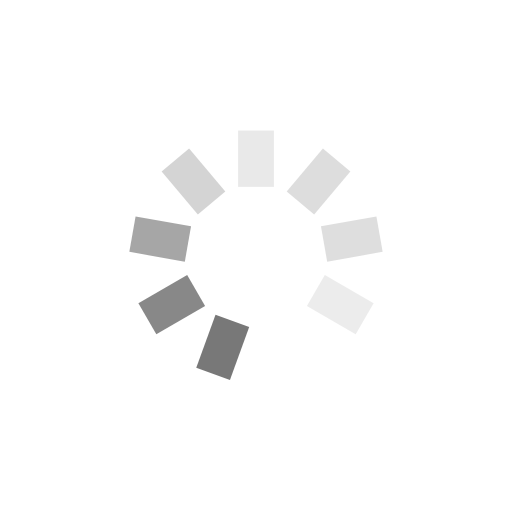
t = 0.00 s
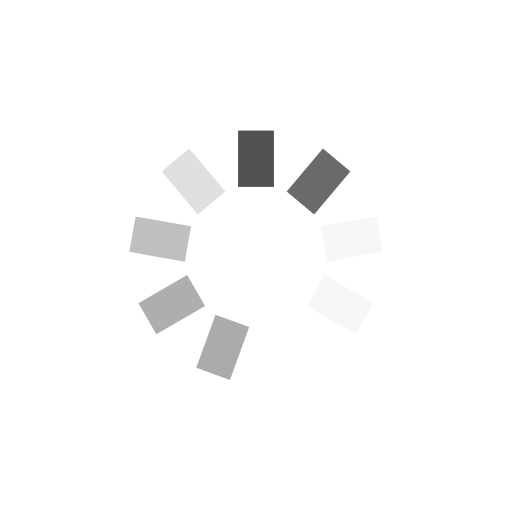
t = 0.25 s
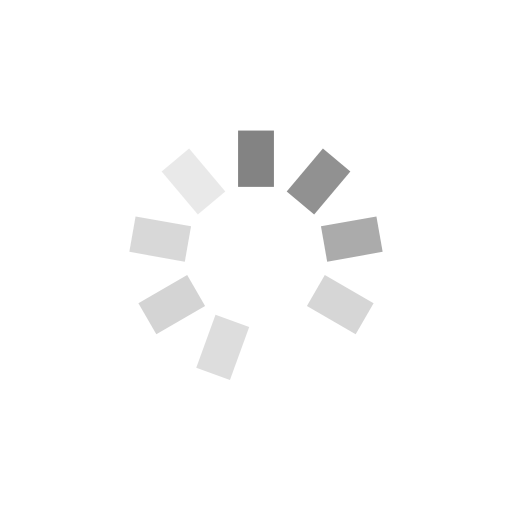
t = 0.50 s
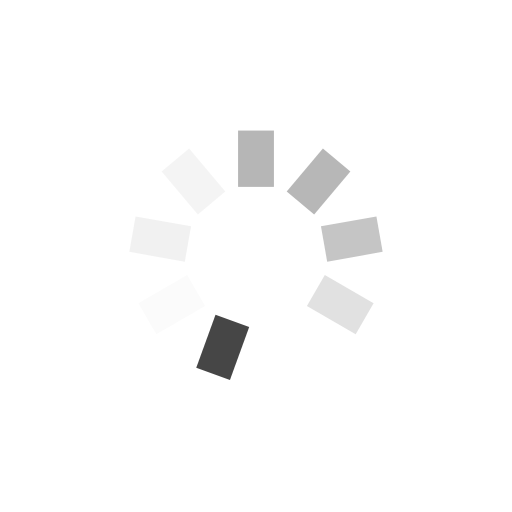
t = 0.75 s

The animated SVG that drew these frames (rendered in a browser with its animation timeline set to each time). Animation: 9 SMIL elements (animate=9); one cycle of 1.00 s, repeats indefinitely.

<?xml version="1.0" encoding="utf-8"?>
<svg xmlns="http://www.w3.org/2000/svg" xmlns:xlink="http://www.w3.org/1999/xlink" style="margin: auto; background: none; display: block; shape-rendering: auto;" width="200px" height="200px" viewBox="0 0 100 100" preserveAspectRatio="xMidYMid">
<g transform="rotate(0 50 50)">
  <rect x="46.5" y="25.5" rx="0" ry="0" width="7" height="11" fill="#353535">
    <animate attributeName="opacity" values="1;0" keyTimes="0;1" dur="1s" begin="-0.8888888888888888s" repeatCount="indefinite"></animate>
  </rect>
</g><g transform="rotate(40 50 50)">
  <rect x="46.5" y="25.5" rx="0" ry="0" width="7" height="11" fill="#666666">
    <animate attributeName="opacity" values="1;0" keyTimes="0;1" dur="1s" begin="-0.7777777777777778s" repeatCount="indefinite"></animate>
  </rect>
</g><g transform="rotate(80 50 50)">
  <rect x="46.5" y="25.5" rx="0" ry="0" width="7" height="11" fill="#9b9b9b">
    <animate attributeName="opacity" values="1;0" keyTimes="0;1" dur="1s" begin="-0.6666666666666666s" repeatCount="indefinite"></animate>
  </rect>
</g><g transform="rotate(120 50 50)">
  <rect x="46.5" y="25.5" rx="0" ry="0" width="7" height="11" fill="#d4d4d4">
    <animate attributeName="opacity" values="1;0" keyTimes="0;1" dur="1s" begin="-0.5555555555555556s" repeatCount="indefinite"></animate>
  </rect>
</g><g transform="rotate(160 50 50)">
  <rect x="46.5" y="25.5" rx="0" ry="0" width="7" height="11" fill="#ffffff">
    <animate attributeName="opacity" values="1;0" keyTimes="0;1" dur="1s" begin="-0.4444444444444444s" repeatCount="indefinite"></animate>
  </rect>
</g><g transform="rotate(200 50 50)">
  <rect x="46.5" y="25.5" rx="0" ry="0" width="7" height="11" fill="#353535">
    <animate attributeName="opacity" values="1;0" keyTimes="0;1" dur="1s" begin="-0.3333333333333333s" repeatCount="indefinite"></animate>
  </rect>
</g><g transform="rotate(240 50 50)">
  <rect x="46.5" y="25.5" rx="0" ry="0" width="7" height="11" fill="#666666">
    <animate attributeName="opacity" values="1;0" keyTimes="0;1" dur="1s" begin="-0.2222222222222222s" repeatCount="indefinite"></animate>
  </rect>
</g><g transform="rotate(280 50 50)">
  <rect x="46.5" y="25.5" rx="0" ry="0" width="7" height="11" fill="#9b9b9b">
    <animate attributeName="opacity" values="1;0" keyTimes="0;1" dur="1s" begin="-0.1111111111111111s" repeatCount="indefinite"></animate>
  </rect>
</g><g transform="rotate(320 50 50)">
  <rect x="46.5" y="25.5" rx="0" ry="0" width="7" height="11" fill="#d4d4d4">
    <animate attributeName="opacity" values="1;0" keyTimes="0;1" dur="1s" begin="0s" repeatCount="indefinite"></animate>
  </rect>
</g>
<!-- [ldio] generated by https://loading.io/ --></svg>